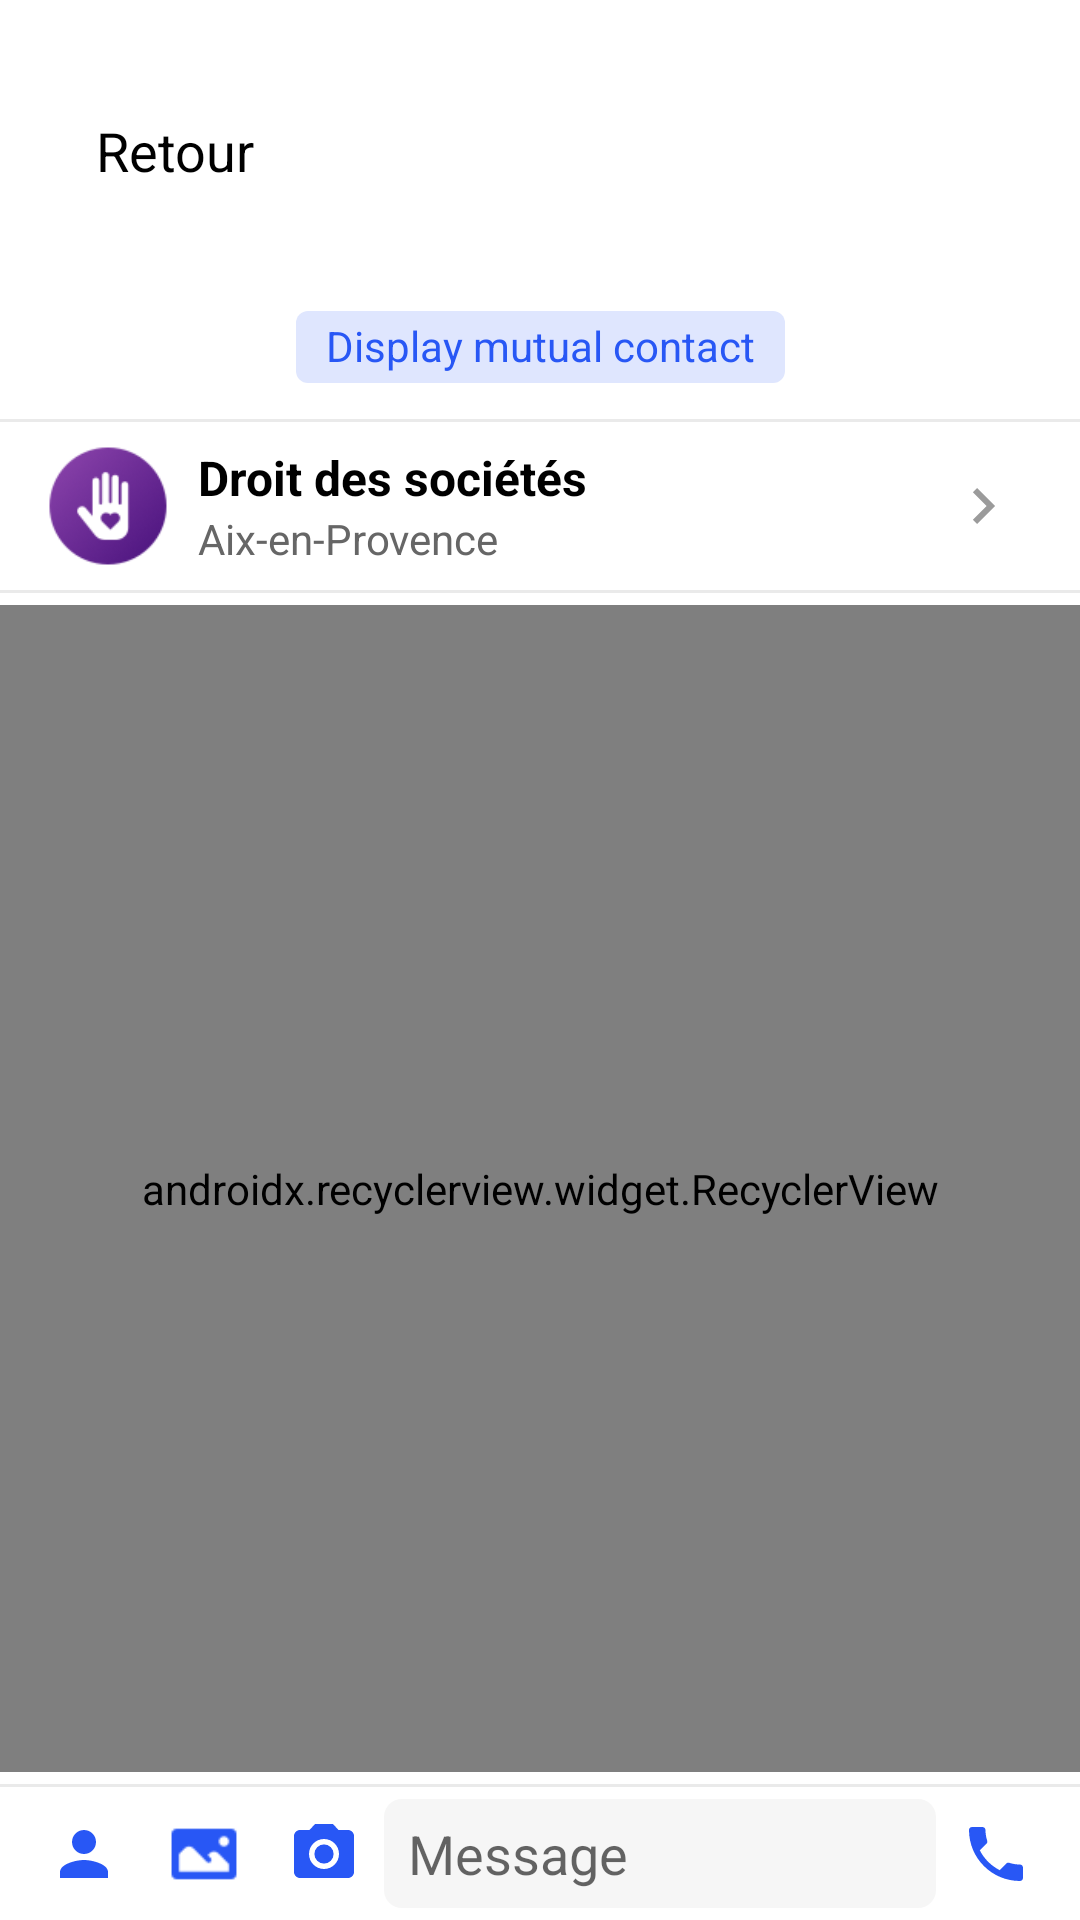

Write the Android layout XML for this screen, with the resource values it uses.
<!-- AndroidManifest.xml: application theme AppTheme -->
<!-- res/layout/chat_activity.xml -->
<?xml version="1.0" encoding="utf-8"?>
<android.support.constraint.ConstraintLayout xmlns:android="http://schemas.android.com/apk/res/android"
    xmlns:app="http://schemas.android.com/apk/res-auto"
    xmlns:tools="http://schemas.android.com/tools"
    android:layout_width="match_parent"
    android:layout_height="match_parent"
    android:background="@color/colorWhite">

    <ImageView
        android:id="@+id/chatIcon"
        android:layout_width="44dp"
        android:layout_height="44dp"
        android:layout_marginTop="28dp"
        app:layout_constraintEnd_toEndOf="parent"
        app:layout_constraintStart_toStartOf="parent"
        app:layout_constraintTop_toTopOf="parent"
        tools:src="@drawable/images2" />

    <ImageView
        android:id="@+id/chatChevron"
        android:layout_width="12dp"
        android:layout_height="12dp"
        android:layout_marginStart="16dp"
        android:src="@drawable/left_chevron"
        app:layout_constraintBottom_toBottomOf="@+id/chatIcon"
        app:layout_constraintStart_toStartOf="parent"
        app:layout_constraintTop_toTopOf="@+id/chatIcon" />

    <TextView
        android:id="@+id/chatReturn"
        android:layout_width="wrap_content"
        android:layout_height="wrap_content"
        android:layout_marginStart="4dp"
        android:text="@string/retour"
        android:textColor="@color/colorBlack"
        android:textSize="18dp"
        app:layout_constraintBottom_toBottomOf="@+id/chatIcon"
        app:layout_constraintStart_toEndOf="@+id/chatChevron"
        app:layout_constraintTop_toTopOf="@+id/chatIcon" />

    <TextView
        android:id="@+id/chatName"
        android:layout_width="wrap_content"
        android:layout_height="wrap_content"
        android:layout_marginTop="4dp"
        android:textColor="@color/colorBlack"
        android:textSize="16dp"
        android:textStyle="bold"
        app:layout_constraintEnd_toEndOf="parent"
        app:layout_constraintStart_toStartOf="parent"
        app:layout_constraintTop_toBottomOf="@+id/chatIcon"
        tools:text="Anna Mendez" />

    <TextView
        android:id="@+id/chatMutual"
        android:layout_width="wrap_content"
        android:layout_height="wrap_content"
        android:layout_marginTop="6dp"
        android:background="@drawable/chat_mutal_bg"
        android:paddingStart="10dp"
        android:paddingTop="2dp"
        android:paddingEnd="10dp"
        android:paddingBottom="3dp"
        android:text="@string/display_mutual_contact"
        android:textColor="@color/feed_contact"
        app:layout_constraintEnd_toEndOf="parent"
        app:layout_constraintStart_toStartOf="parent"
        app:layout_constraintTop_toBottomOf="@+id/chatName" />

    <View
        android:id="@+id/chatFirstDivider"
        android:layout_width="match_parent"
        android:layout_height="1dp"
        android:layout_marginTop="12dp"
        android:background="@color/divider_light"
        app:layout_constraintEnd_toEndOf="parent"
        app:layout_constraintStart_toStartOf="parent"
        app:layout_constraintTop_toBottomOf="@+id/chatMutual" />

    <ImageView
        android:id="@+id/chatHand"
        android:layout_width="40dp"
        android:layout_height="40dp"
        android:layout_marginStart="16dp"
        android:src="@drawable/hand"
        app:layout_constraintBottom_toTopOf="@+id/chatSecondDivider"
        app:layout_constraintStart_toStartOf="parent"
        app:layout_constraintTop_toBottomOf="@+id/chatFirstDivider" />

    <TextView
        android:id="@+id/chatDroit"
        android:layout_width="wrap_content"
        android:layout_height="wrap_content"
        android:layout_marginStart="10dp"
        android:text="@string/droit_des_societes"
        android:textColor="@color/colorBlack"
        android:textSize="16dp"
        android:textStyle="bold"
        app:layout_constraintBottom_toTopOf="@+id/chatProvence"
        app:layout_constraintStart_toEndOf="@+id/chatHand"
        app:layout_constraintTop_toBottomOf="@+id/chatFirstDivider"
        app:layout_constraintVertical_chainStyle="packed" />

    <TextView
        android:id="@+id/chatProvence"
        android:layout_width="wrap_content"
        android:layout_height="wrap_content"
        android:layout_marginStart="10dp"
        android:text="@string/aix_en_provence"
        android:textColor="@color/gray66"
        app:layout_constraintBottom_toTopOf="@+id/chatSecondDivider"
        app:layout_constraintStart_toEndOf="@+id/chatHand"
        app:layout_constraintTop_toBottomOf="@+id/chatDroit" />

    <ImageView
        android:layout_width="12dp"
        android:layout_height="12dp"
        android:layout_marginEnd="26dp"
        android:src="@drawable/right_chevron_gray"
        app:layout_constraintBottom_toTopOf="@+id/chatSecondDivider"
        app:layout_constraintEnd_toEndOf="parent"
        app:layout_constraintTop_toBottomOf="@+id/chatFirstDivider" />

    <View
        android:id="@+id/chatSecondDivider"
        android:layout_width="match_parent"
        android:layout_height="1dp"
        android:layout_marginTop="56dp"
        android:background="@color/divider_light"
        app:layout_constraintEnd_toEndOf="parent"
        app:layout_constraintStart_toStartOf="parent"
        app:layout_constraintTop_toBottomOf="@+id/chatFirstDivider" />

    <android.support.v7.widget.RecyclerView
        android:id="@+id/chatList"
        android:layout_width="match_parent"
        android:layout_height="0dp"
        android:layout_marginTop="4dp"
        android:layout_marginBottom="4dp"
        android:overScrollMode="never"
        android:paddingStart="16dp"
        android:paddingEnd="16dp"
        app:layoutManager="android.support.v7.widget.LinearLayoutManager"
        app:layout_constraintBottom_toTopOf="@+id/chatBottomDivider"
        app:layout_constraintEnd_toEndOf="parent"
        app:layout_constraintStart_toStartOf="parent"
        app:layout_constraintTop_toBottomOf="@+id/chatSecondDivider"
        tools:listitem="@layout/messages_item" />

    <View
        android:id="@+id/chatBottomDivider"
        android:layout_width="match_parent"
        android:layout_height="1dp"
        android:layout_marginBottom="4dp"
        android:background="@color/divider_light"
        app:layout_constraintBottom_toTopOf="@+id/chatMsg"
        app:layout_constraintEnd_toEndOf="parent"
        app:layout_constraintStart_toStartOf="parent" />

    <ImageView
        android:id="@+id/chatPerson"
        android:layout_width="32dp"
        android:layout_height="32dp"
        android:layout_marginStart="12dp"
        android:padding="4dp"
        android:src="@drawable/person_blue"
        app:layout_constraintBottom_toBottomOf="@+id/chatMsg"
        app:layout_constraintStart_toStartOf="parent"
        app:layout_constraintTop_toTopOf="@+id/chatMsg" />

    <ImageView
        android:id="@+id/chatPicture"
        android:layout_width="32dp"
        android:layout_height="32dp"
        android:layout_marginStart="8dp"
        android:padding="4dp"
        android:src="@drawable/picture"
        app:layout_constraintBottom_toBottomOf="@+id/chatMsg"
        app:layout_constraintStart_toEndOf="@+id/chatPerson"
        app:layout_constraintTop_toTopOf="@+id/chatMsg" />

    <ImageView
        android:id="@+id/chatCamera"
        android:layout_width="32dp"
        android:layout_height="32dp"
        android:layout_marginStart="8dp"
        android:padding="4dp"
        android:src="@drawable/photo_camera"
        app:layout_constraintBottom_toBottomOf="@+id/chatMsg"
        app:layout_constraintStart_toEndOf="@+id/chatPicture"
        app:layout_constraintTop_toTopOf="@+id/chatMsg" />

    <EditText
        android:id="@+id/chatMsg"
        android:layout_width="0dp"
        android:layout_height="wrap_content"
        android:layout_marginStart="4dp"
        android:layout_marginEnd="4dp"
        android:layout_marginBottom="4dp"
        android:background="@drawable/chat_msg_bg"
        android:hint="@string/message_hint"
        android:inputType="textMultiLine"
        android:maxHeight="80dp"
        android:paddingStart="8dp"
        android:paddingTop="6dp"
        android:paddingEnd="8dp"
        android:paddingBottom="6dp"
        android:scrollbars="vertical"
        app:layout_constraintBottom_toBottomOf="parent"
        app:layout_constraintEnd_toStartOf="@+id/chatPhone"
        app:layout_constraintStart_toEndOf="@+id/chatCamera" />

    <ImageSwitcher
        android:id="@+id/chatPhone"
        android:layout_width="32dp"
        android:layout_height="32dp"
        android:layout_marginEnd="12dp"
        app:layout_constraintBottom_toBottomOf="@+id/chatMsg"
        app:layout_constraintEnd_toEndOf="parent"
        app:layout_constraintTop_toTopOf="@+id/chatMsg">

        <ImageView
            android:layout_width="32dp"
            android:layout_height="32dp"
            android:layout_marginEnd="12dp"
            android:padding="4dp"
            android:src="@drawable/phone_blue" />

        <ImageView
            android:layout_width="32dp"
            android:layout_height="32dp"
            android:layout_marginEnd="12dp"
            android:padding="4dp"
            android:src="@drawable/send_blue" />
    </ImageSwitcher>
</android.support.constraint.ConstraintLayout>
<!-- res/layout/messages_item.xml (included above) -->
<?xml version="1.0" encoding="utf-8"?>
<android.support.constraint.ConstraintLayout xmlns:android="http://schemas.android.com/apk/res/android"
    xmlns:app="http://schemas.android.com/apk/res-auto"
    xmlns:tools="http://schemas.android.com/tools"
    android:layout_width="match_parent"
    android:layout_height="match_parent"
    android:background="@color/colorWhite">

    <ImageView
        android:id="@+id/messagesIcon"
        android:layout_width="44dp"
        android:layout_height="44dp"
        android:layout_marginStart="16dp"
        android:layout_marginTop="10dp"
        app:layout_constraintStart_toStartOf="parent"
        app:layout_constraintTop_toTopOf="@+id/messagesLast"
        app:layout_constraintBottom_toBottomOf="@+id/messagesLast"
        tools:src="@drawable/images2" />

    <TextView
        android:id="@+id/messagesName"
        android:layout_width="wrap_content"
        android:layout_height="wrap_content"
        android:layout_marginStart="14dp"
        android:layout_marginTop="10dp"
        android:textColor="@color/feed_name"
        android:textSize="16dp"
        app:layout_constraintStart_toEndOf="@+id/messagesIcon"
        app:layout_constraintTop_toTopOf="parent"
        tools:text="Anna Mendez" />

    <TextView
        android:id="@+id/messagesLast"
        android:layout_width="0dp"
        android:layout_height="wrap_content"
        android:singleLine="true"
        android:maxLines="1"
        android:ellipsize="end"
        tools:text = "There are millions of users, and there will be much more"
        app:layout_constraintTop_toBottomOf="@+id/messagesName"
        app:layout_constraintStart_toStartOf="@+id/messagesName"
        app:layout_constraintEnd_toStartOf="@id/messagesGuideline"/>

    <ImageView
        android:id="@+id/messagesFire"
        android:layout_width="16dp"
        android:layout_height="16dp"
        android:layout_marginStart="16dp"
        android:src="@drawable/fire"
        app:layout_constraintTop_toTopOf="@+id/messagesPosition"
        app:layout_constraintBottom_toBottomOf="@+id/messagesPosition"
        app:layout_constraintStart_toEndOf="@+id/messagesIcon" />

    <TextView
        android:id="@+id/messagesPosition"
        android:layout_width="wrap_content"
        android:layout_height="wrap_content"
        android:layout_marginStart="2dp"
        android:layout_marginTop="4dp"
        app:layout_constraintTop_toBottomOf="@+id/messagesLast"
        app:layout_constraintStart_toEndOf="@+id/messagesFire"
        tools:text="Graphic Designer - 2D Artist" />

    <View
        android:id="@+id/messagesDivider"
        android:layout_width="0dp"
        android:layout_height="1dp"
        android:background="@color/offset_color"
        android:layout_marginTop="10dp"
        app:layout_constraintTop_toBottomOf="@+id/messagesPosition"
        app:layout_constraintStart_toStartOf="@id/messagesName" />

    <android.support.constraint.Guideline
        android:id="@+id/messagesGuideline"
        android:layout_width="wrap_content"
        android:layout_height="wrap_content"
        android:orientation="vertical"
        app:layout_constraintGuide_end="100dp" />

</android.support.constraint.ConstraintLayout>
<!-- resources referenced by this layout -->
<resources>
  <color name="colorBlack">#000000</color>
  <color name="colorWhite">#ffffff</color>
  <color name="divider_light">#EAEAEA</color>
  <color name="feed_contact">#2857F5</color>
  <color name="feed_name">#2A2626</color>
  <color name="gray66">#666666</color>
  <color name="offset_color">#F6F6F6</color>
  <!-- drawable chat_msg_bg (drawable) -->
  <?xml version="1.0" encoding="utf-8"?>
  <shape xmlns:android="http://schemas.android.com/apk/res/android"
      android:shape="rectangle">
      <corners android:radius="6dp"/>
      <solid android:color="@color/offset_color" />
  </shape>
  <!-- drawable chat_mutal_bg (drawable) -->
  <?xml version="1.0" encoding="utf-8"?>
  <shape xmlns:android="http://schemas.android.com/apk/res/android"
      android:shape="rectangle">
      <corners android:radius="4dp"/>
      <solid android:color="@color/blue_bg_color" />
  </shape>
  <!-- drawable person_blue (drawable) -->
  <vector android:height="24dp" android:tint="#2857F5"
      android:viewportHeight="24.0" android:viewportWidth="24.0"
      android:width="24dp" xmlns:android="http://schemas.android.com/apk/res/android">
      <path android:fillColor="#FF000000" android:pathData="M12,12c2.21,0 4,-1.79 4,-4s-1.79,-4 -4,-4 -4,1.79 -4,4 1.79,4 4,4zM12,14c-2.67,0 -8,1.34 -8,4v2h16v-2c0,-2.66 -5.33,-4 -8,-4z"/>
  </vector>
  <!-- drawable phone_blue (drawable) -->
  <vector android:height="32dp" android:tint="#2857F5"
      android:viewportHeight="24.0" android:viewportWidth="24.0"
      android:width="32dp" xmlns:android="http://schemas.android.com/apk/res/android">
      <path android:fillColor="#FF000000" android:pathData="M6.62,10.79c1.44,2.83 3.76,5.14 6.59,6.59l2.2,-2.2c0.27,-0.27 0.67,-0.36 1.02,-0.24 1.12,0.37 2.33,0.57 3.57,0.57 0.55,0 1,0.45 1,1V20c0,0.55 -0.45,1 -1,1 -9.39,0 -17,-7.61 -17,-17 0,-0.55 0.45,-1 1,-1h3.5c0.55,0 1,0.45 1,1 0,1.25 0.2,2.45 0.57,3.57 0.11,0.35 0.03,0.74 -0.25,1.02l-2.2,2.2z"/>
  </vector>
  <!-- drawable right_chevron_gray (drawable) -->
  <?xml version="1.0" encoding="utf-8"?>
  <vector xmlns:android="http://schemas.android.com/apk/res/android"
      android:width="64dp"
      android:height="64dp"
      android:viewportWidth="256"
      android:viewportHeight="256">
  
      <path
          android:fillColor="#9B9B9B"
          android:pathData="M 79.093 0 L 48.907 30.187 L 146.72 128 L 48.907 225.813 L 79.093 256 L 207.093 128 Z" />
  </vector>
  <!-- drawable send_blue (drawable) -->
  <vector android:height="32dp" android:tint="#2857F5"
      android:viewportHeight="24.0" android:viewportWidth="24.0"
      android:width="32dp" xmlns:android="http://schemas.android.com/apk/res/android">
      <path android:fillColor="#FF000000" android:pathData="M2.01,21L23,12 2.01,3 2,10l15,2 -15,2z"/>
  </vector>
  <string name="aix_en_provence">Aix-en-Provence</string>
  <string name="display_mutual_contact">Display mutual contact</string>
  <string name="droit_des_societes">Droit des sociétés</string>
  <string name="message_hint">Message</string>
  <string name="retour">Retour</string>
  <style name="AppTheme" parent="Theme.AppCompat.Light.NoActionBar">
          
          <item name="colorPrimary">@color/colorWhite</item>
          <item name="colorPrimaryDark">@color/colorWhite</item>
          <item name="colorAccent">@color/colorAccent</item>
          <item name="android:windowBackground">@drawable/main_logo</item>
          <item name="android:windowDrawsSystemBarBackgrounds">false</item>
      </style>
  <color name="blue_bg_color">#DFE6FE</color>
  <color name="colorAccent">#e2e2e2</color>
</resources>
